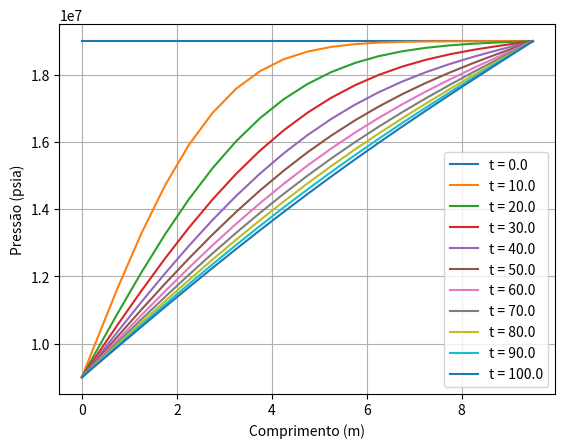

Write the Python code that produced this figure.
# Formulação Explícita FTCS:

import numpy as np 
import matplotlib.pyplot as plt 
import sympy as sp 

# Definindo as Variáveis de Entrada:

p0 = 19000000
pw = 9000000
qw = 0.01
q0 = 100
entrada = pw 
saida = p0
mi = 0.001
k = 9.869233e-14
h = 10 
phi = 0.2
c = 2.04e-9
L = 10
A = 30  
x0 = 0
xf = L
t0 = 0
tf = 100
h_t = 0.25
h_x = 0.5

n_x = (xf-x0)/(h_x)
n_t = (tf-t0)/(h_t)

x = np.zeros(int(n_x)+1) # de 0 ao tamanho do reservatório com 10 elementos na malha 
t = np.zeros(int(n_t)+1) # de 0 a 10 segundos com 10 elementos
p = np.zeros((int(n_t)+1,int(n_x)+1))

# Alimentando os vetores:
for i in range(len(x)):
    if i == 0:
        x[i] = x0
    elif i == 1:
        x[i] = i*(h_x/2)
    elif i == len(x):
        x[i] = L 
    elif i == len(x)-1:
        x[i] = x[i-1] + (h_x/2)
    else:
        x[i] = x[i-1] + h_x
        
for i in range(len(t)):
    if i == 0:
        t[i] = t0
    elif i == len(t):
        t[i] = tf
    else:
        t[i] = i*h_t      

print('x', x)
print('t', t)
print('p', p)

def calculate_eta(k:float, phi:float, mi:float, c:float) -> float:
    eta = k/(phi*mi*c)

    return eta 

eta = calculate_eta(k,phi,mi,c)

def calculate_rx(h_t:float, h_x:float) -> float:
    rx = (h_t)/(h_x**2)

    return rx 

rx = calculate_rx(h_t, h_x)

# Criando o método MDF de FTCS:

for i in range(len(t)): # varre as linhas
    for j in range(len(x)): # varre as colunas 
        if i == 0: # tempo zero 
            p[i,j] = p0
        else: # tempo diferente de zero 
            if j == 0:
                p[i,j] = pw
            else:
                if j == 1: # bloco 1
                    p[i,j] = (8/3)*eta*rx*pw + (1-4*eta*rx)*p[i-1,j] + (4/3)*eta*rx*p[i-1,j+1]
                elif j == len(x)-2: # bloco N 
                    p[i,j] = (4/3)*eta*rx*p[i-1,j-1] + (1-4*eta*rx)*p[i-1,j] + (8/3)*eta*rx*p0
                elif j == len(x)-1: # N+1
                    p[i,j] = p0
                else: # blocos interiores 
                    p[i,j] = eta*rx*p[i-1,j-1] + (1-2*eta*rx)*p[i-1,j] + eta*rx*p[i-1,j+1]

print(p)
            
# Plotagem:
time = [0,10,20,30,40,50,60,70,80,90,100]
for i in range(len(t)):
    if t[i] in time:
        plt.plot(x, p[i, :], linestyle='-', label=f't = {t[i]}')

plt.legend()
plt.xlabel('Comprimento (m)')
plt.ylabel('Pressão (psia)')
plt.grid()
plt.show()
